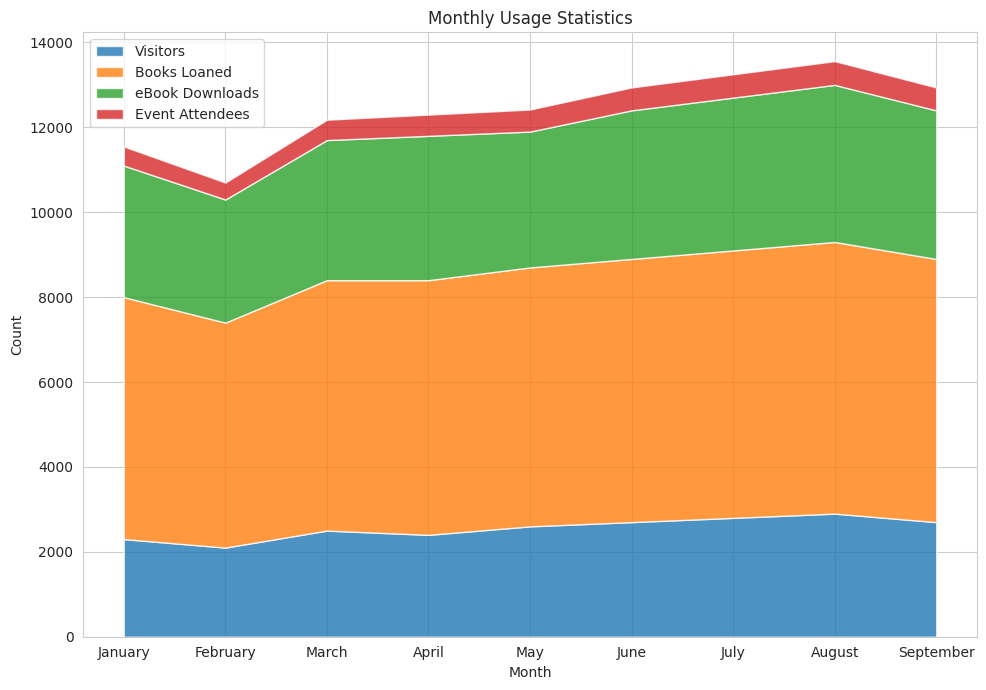

The matplotlib source for this figure:

import matplotlib.pyplot as plt
import seaborn as sns
import pandas as pd

# Your data in dictionary form
data = [
    {'Month': 'January', 'Visitors': 2300, 'Books Loaned': 5700, 'eBook Downloads': 3100, 'Event Attendees': 450},
    {'Month': 'February', 'Visitors': 2100, 'Books Loaned': 5300, 'eBook Downloads': 2900, 'Event Attendees': 400},
    {'Month': 'March', 'Visitors': 2500, 'Books Loaned': 5900, 'eBook Downloads': 3300, 'Event Attendees': 480},
    {'Month': 'April', 'Visitors': 2400, 'Books Loaned': 6000, 'eBook Downloads': 3400, 'Event Attendees': 500},
    {'Month': 'May', 'Visitors': 2600, 'Books Loaned': 6100, 'eBook Downloads': 3200, 'Event Attendees': 520},
    {'Month': 'June', 'Visitors': 2700, 'Books Loaned': 6200, 'eBook Downloads': 3500, 'Event Attendees': 540},
    {'Month': 'July', 'Visitors': 2800, 'Books Loaned': 6300, 'eBook Downloads': 3600, 'Event Attendees': 550},
    {'Month': 'August', 'Visitors': 2900, 'Books Loaned': 6400, 'eBook Downloads': 3700, 'Event Attendees': 560},
    {'Month': 'September', 'Visitors': 2700, 'Books Loaned': 6200, 'eBook Downloads': 3500, 'Event Attendees': 540}
]

# Convert dictionary to pandas DataFrame
df = pd.DataFrame(data)

# Setting Seaborn style
sns.set_style('whitegrid')

# Figuring out the proper order of months since Matplotlib's stackplot doesn't automatically sort categories
df['Month'] = pd.Categorical(df['Month'], categories=['January', 'February', 'March', 'April', 'May', 'June', 'July', 'August', 'September'], ordered=True)
df.sort_values('Month', inplace=True)

# Preparing data for the stackplot
x = df['Month']
y = [df['Visitors'], df['Books Loaned'], df['eBook Downloads'], df['Event Attendees']]

# Plotting the stacked area chart
plt.figure(figsize=(10, 7))
plt.stackplot(x, y, labels=['Visitors', 'Books Loaned', 'eBook Downloads', 'Event Attendees'], alpha=0.8)

# Adding the legend, title, and labels
plt.legend(loc='upper left')
plt.title('Monthly Usage Statistics')
plt.xlabel('Month')
plt.ylabel('Count')

# Display the plot
plt.tight_layout()
plt.show()
